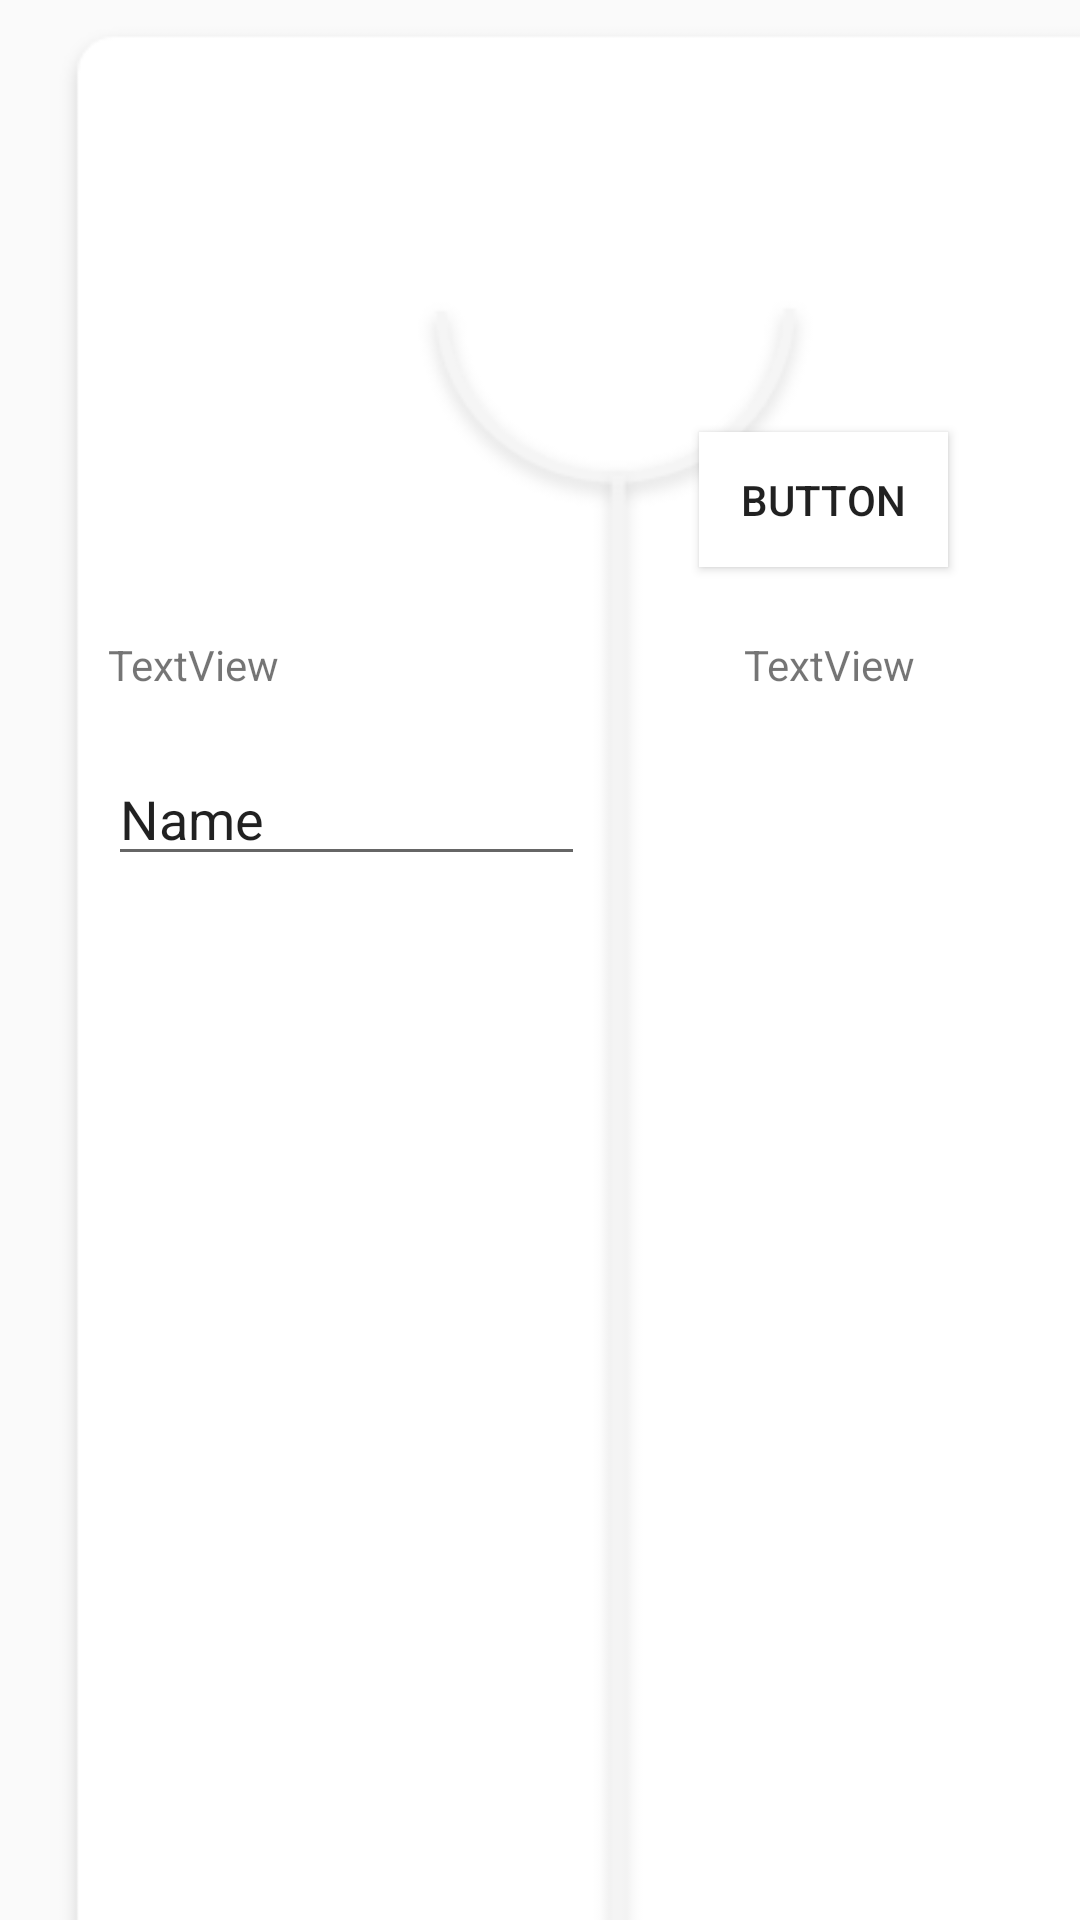

Android layout source for this screen:
<!-- AndroidManifest.xml: application theme Theme.Oblivion -->
<!-- res/layout/activity_profile.xml -->
<?xml version="1.0" encoding="utf-8"?>
<androidx.constraintlayout.widget.ConstraintLayout xmlns:android="http://schemas.android.com/apk/res/android"
    xmlns:app="http://schemas.android.com/apk/res-auto"
    xmlns:tools="http://schemas.android.com/tools"
    android:layout_width="match_parent"
    android:layout_height="match_parent"
    tools:context=".Profile">

    <ImageView
        android:id="@+id/imageView6"
        android:layout_width="405dp"
        android:layout_height="716dp"
        android:layout_marginStart="3dp"
        android:layout_marginTop="7dp"
        android:layout_marginEnd="3dp"
        android:layout_marginBottom="8dp"
        app:layout_constraintBottom_toBottomOf="parent"
        app:layout_constraintEnd_toEndOf="parent"
        app:layout_constraintHorizontal_bias="0.0"
        app:layout_constraintStart_toStartOf="parent"
        app:layout_constraintTop_toTopOf="parent"
        app:layout_constraintVertical_bias="0.0"
        app:srcCompat="@drawable/profile_back"
        tools:ignore="ContentDescription" />

    <EditText
        android:id="@+id/editTextTextPersonName4"
        android:layout_width="159dp"
        android:layout_height="40dp"
        android:layout_marginStart="36dp"
        android:layout_marginTop="252dp"
        android:ems="10"
        android:inputType="textPersonName"
        android:text="Name"
        app:layout_constraintStart_toStartOf="parent"
        app:layout_constraintTop_toTopOf="parent"
        android:importantForAutofill="no"
        tools:ignore="HardcodedText,LabelFor" />

    <Button
        android:id="@+id/button2"
        android:layout_width="83dp"
        android:layout_height="45dp"
        android:layout_marginTop="144dp"
        android:layout_marginEnd="44dp"
        android:background="#FFFFFF"
        android:text="Button"
        app:layout_constraintEnd_toEndOf="parent"
        app:layout_constraintTop_toTopOf="parent"
        tools:ignore="HardcodedText" />

    <TextView
        android:id="@+id/username"
        android:layout_width="wrap_content"
        android:layout_height="wrap_content"
        android:layout_marginStart="36dp"
        android:layout_marginTop="212dp"
        android:text="TextView"
        app:layout_constraintStart_toStartOf="parent"
        app:layout_constraintTop_toTopOf="parent"
        tools:ignore="HardcodedText" />

    <TextView
        android:id="@+id/user_display_name_textview1"
        android:layout_width="wrap_content"
        android:layout_height="wrap_content"
        android:layout_marginStart="248dp"
        android:layout_marginTop="212dp"
        android:text="TextView"
        app:layout_constraintStart_toStartOf="parent"
        app:layout_constraintTop_toTopOf="parent"
        tools:ignore="HardcodedText" />


</androidx.constraintlayout.widget.ConstraintLayout>
<!-- resources referenced by this layout -->
<resources>
  <!-- drawable profile_back: png bitmap (drawable, 15354 bytes) -->
  <style name="Theme.Oblivion" parent="Theme.AppCompat.DayNight.NoActionBar">
          
          <item name="colorPrimary">@color/purple_500</item>
          <item name="colorPrimaryVariant">@color/purple_700</item>
          <item name="colorOnPrimary">@color/white</item>
          
          <item name="colorSecondary">@color/teal_200</item>
          <item name="colorSecondaryVariant">@color/teal_700</item>
          <item name="colorOnSecondary">@color/black</item>
          
          <item name="android:statusBarColor" tools:targetApi="l" tools:ignore="ObsoleteSdkInt">?attr/colorPrimaryVariant</item>
          
      </style>
  <!-- not gathered from this repository: default colours our renderer supplied (Android Studio template values) -->
  <color name="purple_500">#FF6200EE</color>
  <color name="purple_700">#FF3700B3</color>
  <color name="teal_200">#FF03DAC5</color>
  <color name="teal_700">#FF018786</color>
  <color name="black">#FF000000</color>
  <color name="white">#FFFFFFFF</color>
</resources>
